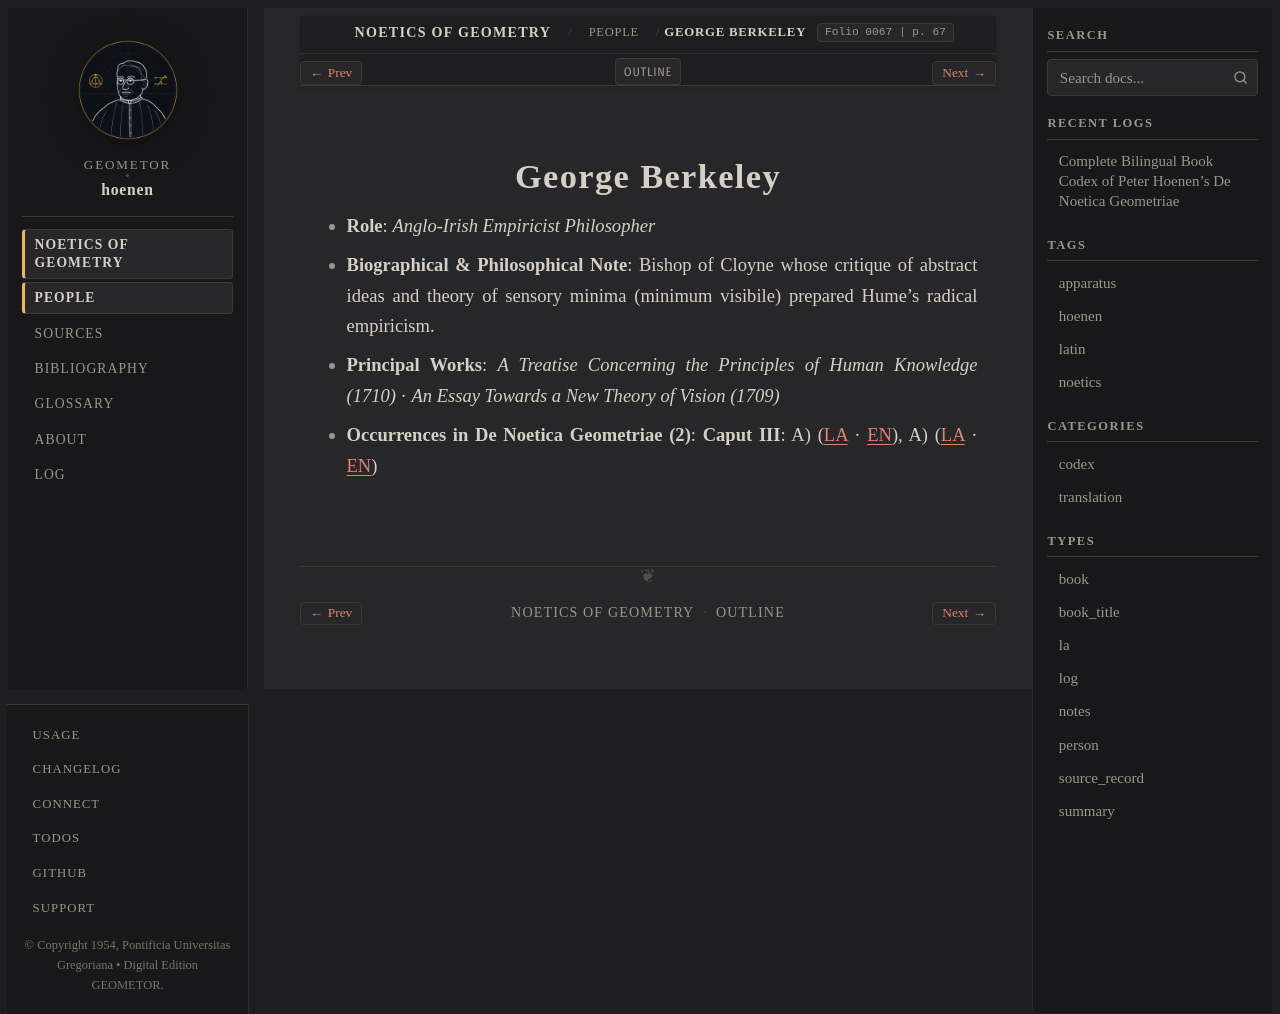

repository: geometor/hoenen · page: de_noetica_geometriae/people/berkeley.html · generator: sphinx

:type: person
:layout: book
:death_year: 1753
:death_label: 1753
:lifespan: 1685 – 1753
:excerpt: Role: Anglo-Irish Empiricist Philosopher*
:folio: 0067
:page: 67

.. _person-berkeley:

George Berkeley
===============

* **Role**: *Anglo-Irish Empiricist Philosopher*
* **Biographical & Philosophical Note**: Bishop of Cloyne whose critique of abstract ideas and theory of sensory minima (minimum visibile) prepared Hume's radical empiricism.
* **Principal Works**: *A Treatise Concerning the Principles of Human Knowledge (1710)* · *An Essay Towards a New Theory of Vision (1709)*
* **Occurrences in De Noetica Geometriae (2)**: **Caput III**: A) (`LA <caput-3/caput-3.html#occ-person-berkeley-1>`__ · `EN <caput-3/caput-3-en.html#occ-person-berkeley-1>`__), A) (`LA <caput-3/caput-3.html#occ-person-berkeley-2>`__ · `EN <caput-3/caput-3-en.html#occ-person-berkeley-2>`__)
